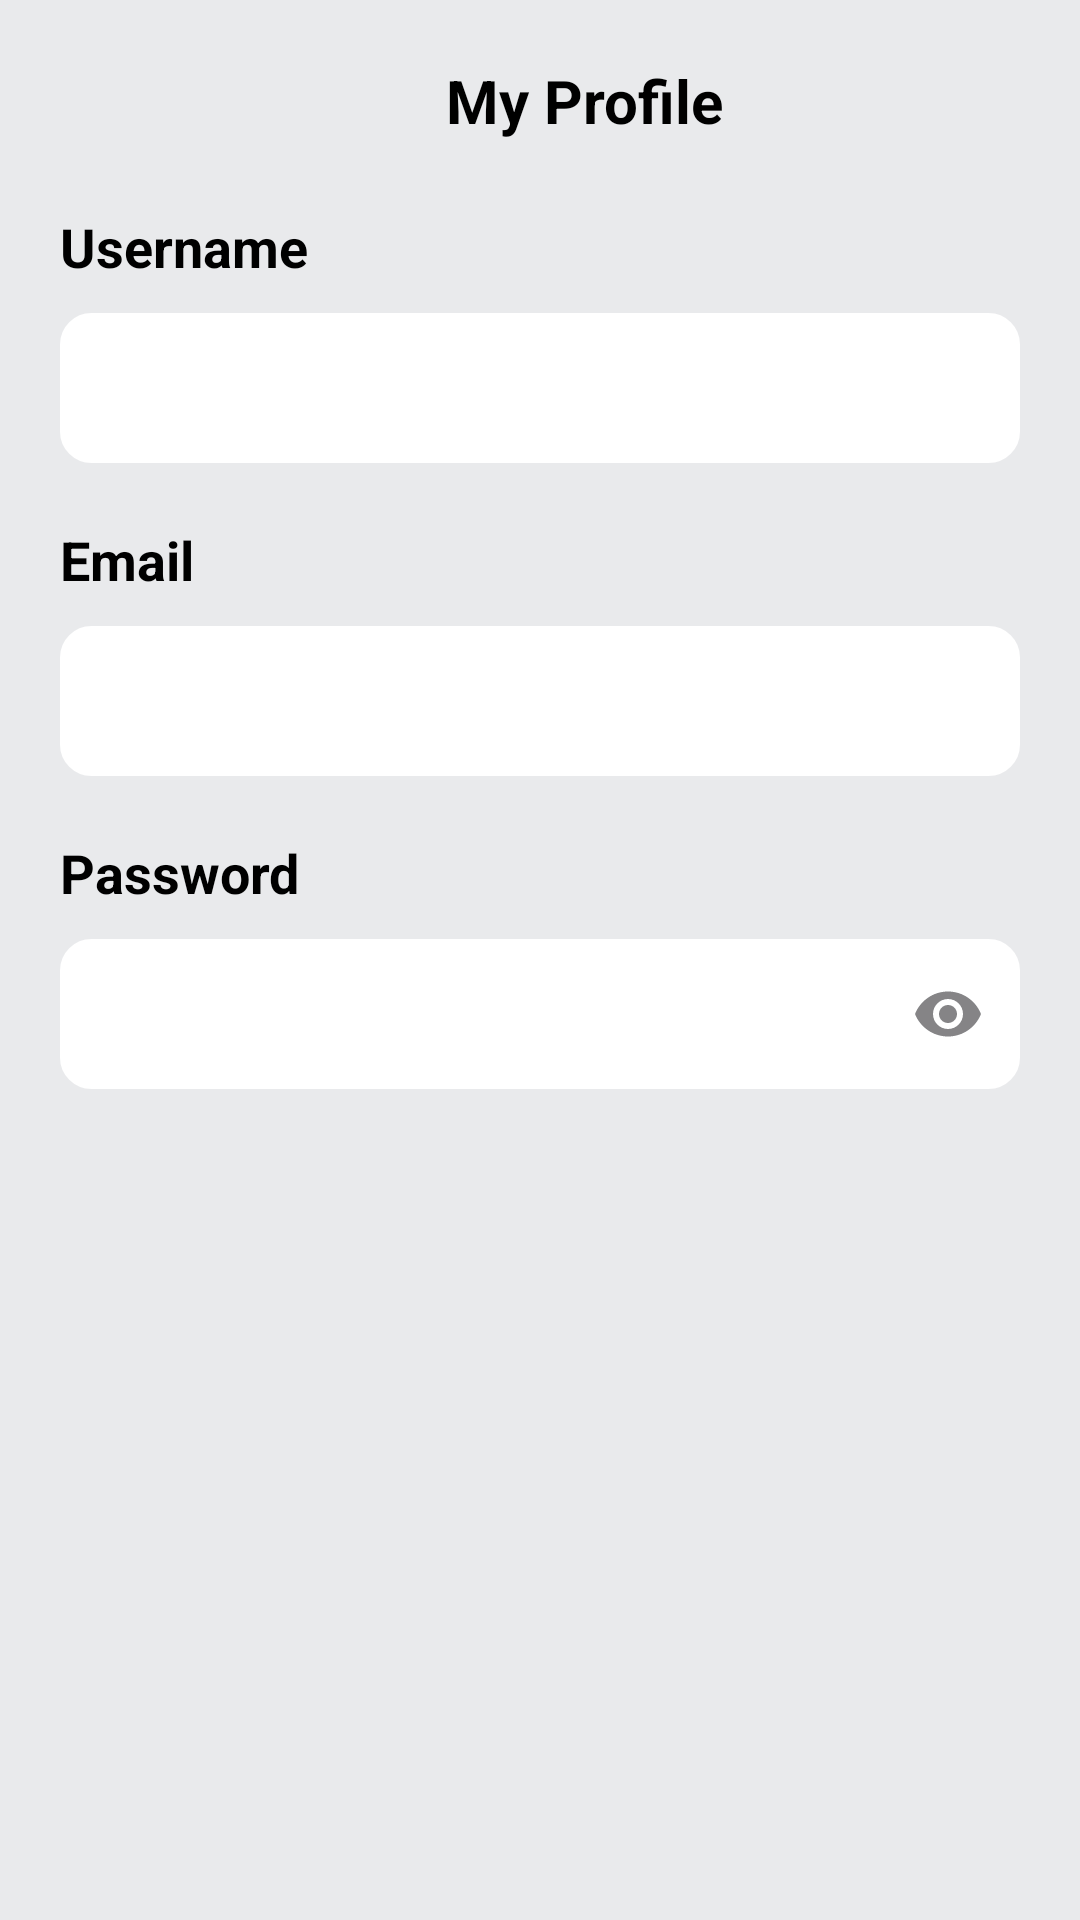

Reconstruct the res/layout file that produces this screen, plus the resources it refers to.
<!-- AndroidManifest.xml: application theme Theme.HealthEasy -->
<!-- res/layout/activity_my_profile.xml -->
<?xml version="1.0" encoding="utf-8"?>
<LinearLayout
    xmlns:android="http://schemas.android.com/apk/res/android"
    xmlns:app="http://schemas.android.com/apk/res-auto"
    android:layout_width="match_parent"
    android:layout_height="match_parent"
    android:padding="20dp"
    android:orientation="vertical"
    android:background="@color/lighterWhiteColor">

    <LinearLayout
        android:layout_width="match_parent"
        android:layout_height="wrap_content"
        android:orientation="horizontal">

        <ImageView
            android:id="@+id/backBtn"
            android:layout_width="30dp"
            android:layout_height="30dp"
            android:src="@drawable/ic_menu_back"
            app:tint="@color/blackColor"
            android:rotation="90"
            android:clickable="true"
            android:contentDescription="Back Icon"
            android:layout_gravity="start"/>

        
        <View
            android:layout_width="0dp"
            android:layout_height="0dp"
            android:layout_weight="1" />

        <TextView
            android:layout_width="wrap_content"
            android:layout_height="wrap_content"
            android:text="My Profile"
            android:textStyle="bold"
            android:textSize="20sp"
            android:textColor="@color/blackColor"/>

        
        <View
            android:layout_width="0dp"
            android:layout_height="0dp"
            android:layout_weight="1"/>

    </LinearLayout>

    <TextView
        android:layout_width="match_parent"
        android:layout_height="wrap_content"
        android:layout_marginTop="20dp"
        android:text="Username"
        android:textSize="18sp"
        android:textStyle="bold"
        android:textColor="@color/blackColor"/>

    <TextView
        android:id="@+id/usernameTextView"
        android:layout_width="match_parent"
        android:layout_height="50dp"
        android:layout_marginTop="10dp"
        android:paddingVertical="5dp"
        android:paddingStart="20dp"
        android:paddingEnd="10dp"
        android:textSize="18sp"
        android:background="@drawable/rectangle_shape"
        android:backgroundTint="@color/whiteColor"
        android:gravity="center_vertical"/>

    <TextView
        android:layout_width="match_parent"
        android:layout_height="wrap_content"
        android:layout_marginTop="20dp"
        android:text="Email"
        android:textSize="18sp"
        android:textStyle="bold"
        android:textColor="@color/blackColor"/>

    <TextView
        android:id="@+id/emailTextView"
        android:layout_width="match_parent"
        android:layout_height="50dp"
        android:layout_marginTop="10dp"
        android:paddingVertical="5dp"
        android:paddingStart="20dp"
        android:paddingEnd="10dp"
        android:textSize="18sp"
        android:background="@drawable/rectangle_shape"
        android:backgroundTint="@color/whiteColor"
        android:gravity="center_vertical"/>

    <TextView
        android:layout_width="match_parent"
        android:layout_height="wrap_content"
        android:layout_marginTop="20dp"
        android:text="Password"
        android:textSize="18sp"
        android:textStyle="bold"
        android:textColor="@color/blackColor"/>

    <com.google.android.material.textfield.TextInputLayout
        android:id="@+id/passwordInputLayout"
        style="@style/Widget.MaterialComponents.TextInputLayout.FilledBox"
        android:layout_width="match_parent"
        android:layout_height="50dp"
        android:layout_marginTop="10dp"
        app:endIconMode="password_toggle"
        app:boxStrokeWidth="0dp">

        <com.google.android.material.textfield.TextInputEditText
            android:id="@+id/passwordTextView"
            android:layout_width="match_parent"
            android:layout_height="match_parent"
            android:inputType="textPassword"
            android:paddingVertical="5dp"
            android:paddingStart="20dp"
            android:paddingEnd="10dp"
            android:textSize="18sp"
            android:textColor="@color/blackColor"
            android:focusable="false"
            android:cursorVisible="false"
            android:background="@drawable/rectangle_shape"
            android:backgroundTint="@color/whiteColor"
            android:clickable="true"
            android:contextClickable="true"/>
    </com.google.android.material.textfield.TextInputLayout>

</LinearLayout>
<!-- resources referenced by this layout -->
<resources>
  <color name="blackColor">#FF000000</color>
  <color name="lighterWhiteColor">#e9eaec</color>
  <color name="whiteColor">#FFFFFFFF</color>
  <!-- drawable rectangle_shape (drawable) -->
  <?xml version="1.0" encoding="utf-8"?>
  <shape
      xmlns:android="http://schemas.android.com/apk/res/android"
      android:shape="rectangle">
  
      <corners
          android:radius="10dp"
      />
  
      <stroke
          android:width="1dp"
          android:color="@color/whiteColor"
      />
  
      <padding
          android:top="2dp"
          android:bottom="2dp"
          android:left="5dp"
          android:right="5dp"
      />
  </shape>
  <style name="Theme.HealthEasy" parent="Base.Theme.HealthEasy" />
  <style name="Base.Theme.HealthEasy" parent="Theme.Material3.DayNight.NoActionBar">
          
          
      </style>
</resources>
